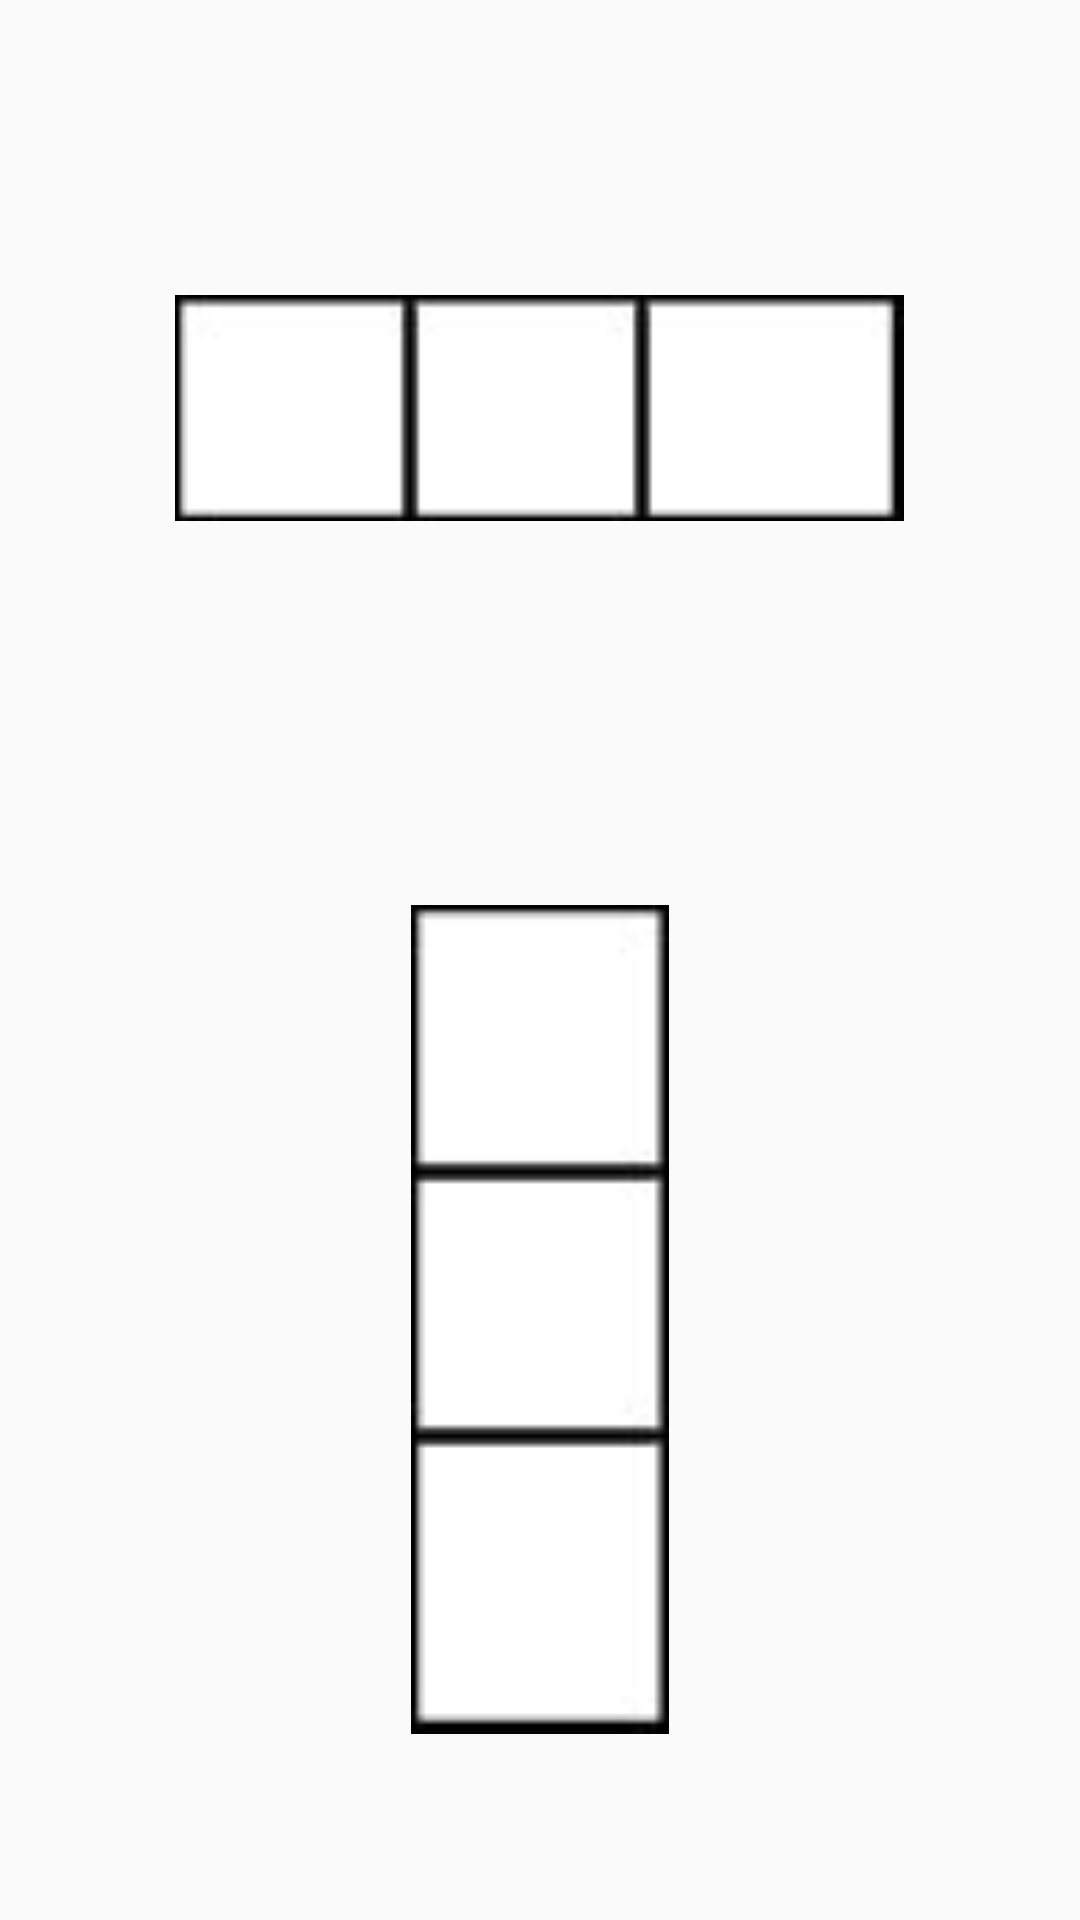

Produce the Android XML layout that renders to this screen, including the resource entries it uses.
<!-- AndroidManifest.xml: application theme AppTheme -->
<!-- res/layout/activity_tela_layout.xml -->
<?xml version="1.0" encoding="utf-8"?>
<LinearLayout xmlns:android="http://schemas.android.com/apk/res/android"
    xmlns:tools="http://schemas.android.com/tools"
    android:layout_width="match_parent"
    android:layout_height="match_parent"
    android:paddingBottom="@dimen/activity_vertical_margin"
    android:paddingLeft="@dimen/activity_horizontal_margin"
    android:paddingRight="@dimen/activity_horizontal_margin"
    android:paddingTop="@dimen/activity_vertical_margin"
    android:orientation="vertical"
    tools:context=".TelaLayoutActivity">

    <ImageView
        android:layout_width="243dp"
        android:layout_height="wrap_content"
        android:src="@drawable/layout3"
        android:layout_marginTop="20dp"
        android:layout_gravity="center"
        android:layout_weight="0.07"
        android:onClick="irPraTelaCenario"
        android:id="@+id/imgHorizontal"/>


    <ImageView
        android:layout_width="86dp"
        android:layout_height="300dp"
        android:src="@drawable/layout4"
        android:layout_marginTop="20dp"
        android:layout_gravity="center"
        android:layout_weight="0.03"
        android:id="@+id/imgVertical"
        android:onClick="irPraTelaCenario"/>

</LinearLayout>
<!-- resources referenced by this layout -->
<resources>
  <dimen name="activity_horizontal_margin">16dp</dimen>
  <dimen name="activity_vertical_margin">16dp</dimen>
  <!-- drawable layout3: png bitmap (drawable, 1106 bytes) -->
  <!-- drawable layout4: png bitmap (drawable, 1163 bytes) -->
  <style name="AppTheme" parent="Theme.AppCompat.Light.DarkActionBar">
          <item name="colorPrimary">#7FFF00</item>
          
      </style>
</resources>
